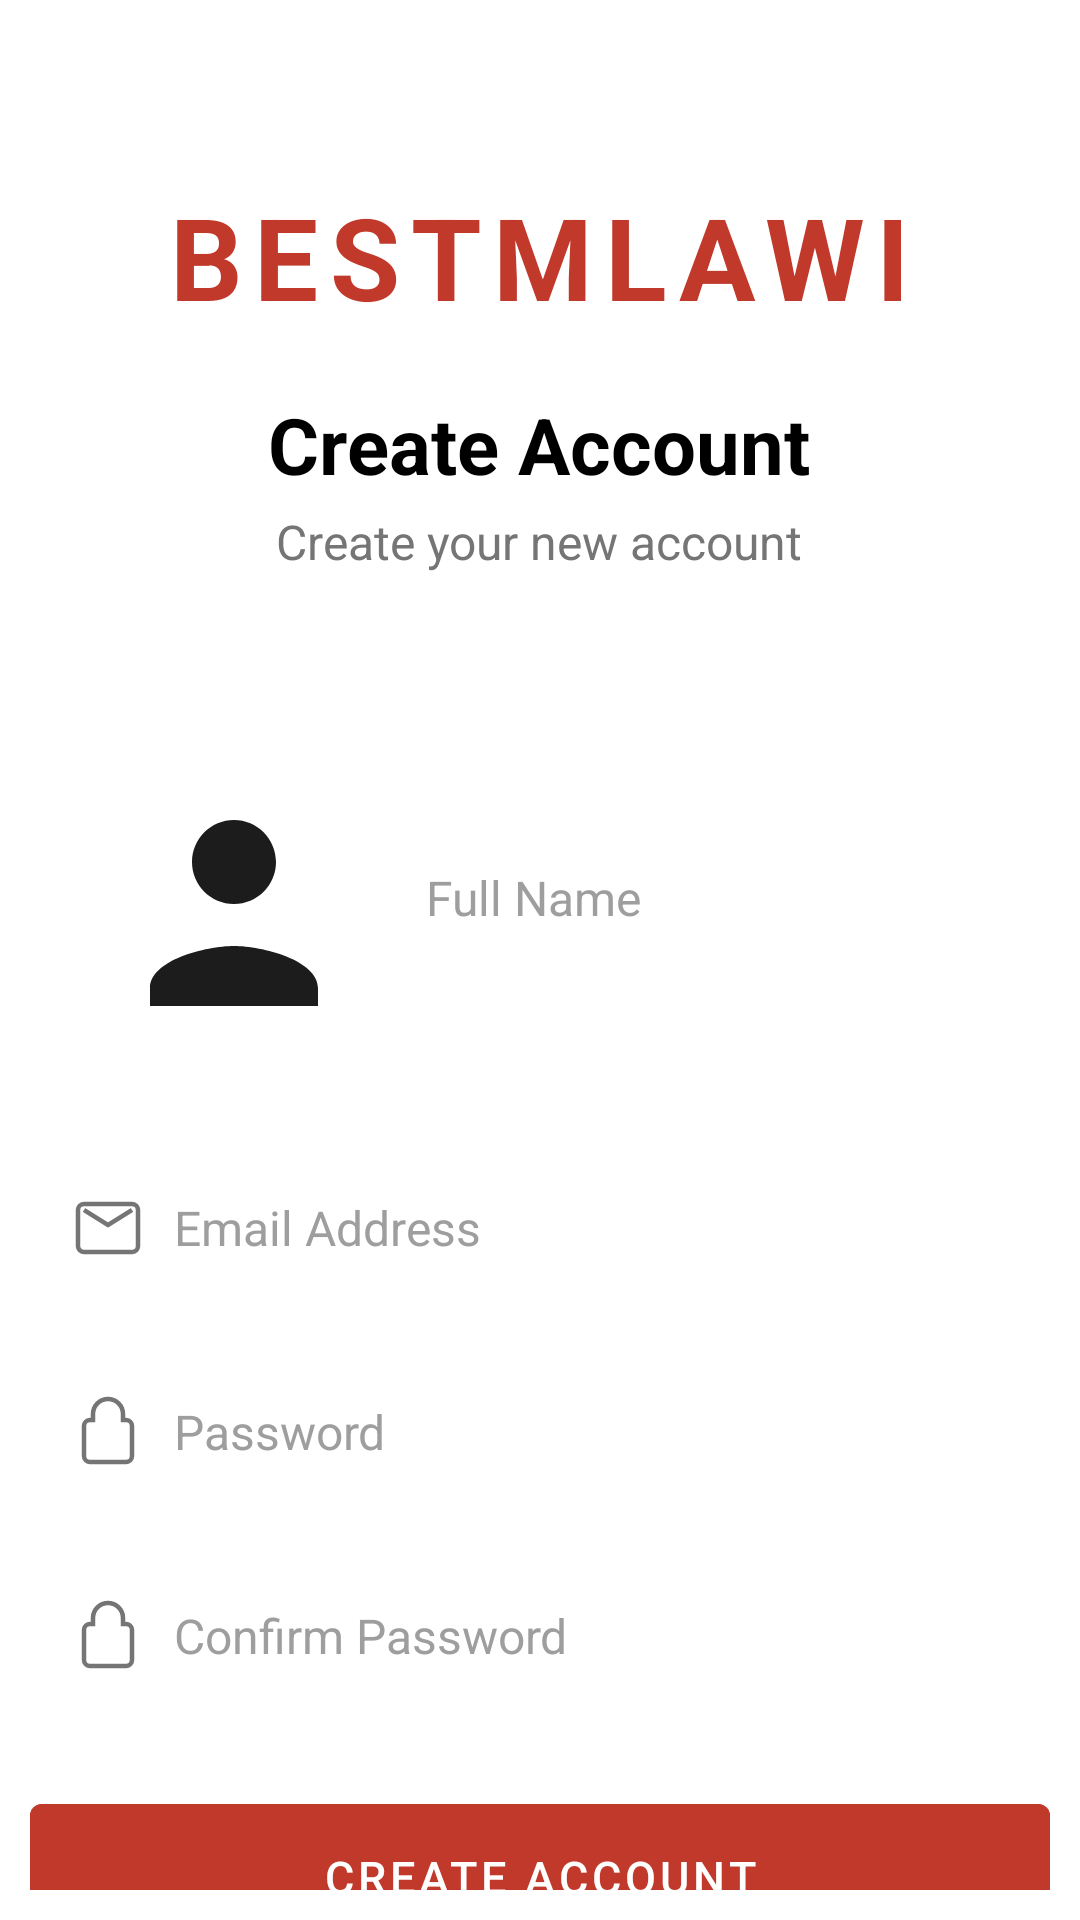

Android layout source for this screen:
<!-- AndroidManifest.xml: application theme Theme.BestMlewi -->
<!-- res/layout/activity_register.xml -->
<?xml version="1.0" encoding="utf-8"?>
<ScrollView xmlns:android="http://schemas.android.com/apk/res/android"
    xmlns:app="http://schemas.android.com/apk/res-auto"
    android:layout_width="match_parent"
    android:layout_height="match_parent"
    android:padding="10dp"
    android:background="@color/white"
    android:fitsSystemWindows="true"
    android:scrollbars="none">

    <LinearLayout
        android:layout_width="match_parent"
        android:layout_height="wrap_content"
        android:orientation="vertical"
        android:gravity="center_horizontal"
        android:paddingTop="30dp"
        android:paddingBottom="30dp">

        <TextView
            android:layout_width="wrap_content"
            android:layout_height="wrap_content"
            android:text="BESTMLAWI"
            android:textSize="38sp"
            android:textStyle="bold"
            android:textColor="#C0392B"
            android:layout_marginTop="20dp"
            android:layout_marginBottom="20dp"
            android:letterSpacing="0.1" />

        <TextView
            android:layout_width="wrap_content"
            android:layout_height="wrap_content"
            android:text="Create Account"
            android:textSize="26sp"
            android:textStyle="bold"
            android:textColor="@color/black"
            android:layout_marginBottom="4dp" />

        <TextView
            android:layout_width="wrap_content"
            android:layout_height="wrap_content"
            android:text="Create your new account"
            android:textSize="16sp"
            android:textColor="#757575"
            android:layout_marginBottom="40dp" />

        
        <EditText
            android:id="@+id/editTextName"
            android:layout_width="match_parent"
            android:layout_height="wrap_content"
            android:hint="Full Name"
            android:inputType="textPersonName"
            android:background="@drawable/edittext_background_flat"
            android:padding="14dp"
            android:layout_marginBottom="16dp"
            android:textColor="@color/black"
            android:textColorHint="#9E9E9E"
            android:drawableStart="@drawable/ic_person_app_icon"
            android:drawablePadding="10dp"
            android:textSize="16sp"
            android:elevation="1dp" />

        
        <EditText
            android:id="@+id/editTextEmail"
            android:layout_width="match_parent"
            android:layout_height="wrap_content"
            android:hint="Email Address"
            android:inputType="textEmailAddress"
            android:background="@drawable/edittext_background_flat"
            android:padding="14dp"
            android:layout_marginBottom="16dp"
            android:textColor="@color/black"
            android:textColorHint="#9E9E9E"
            android:drawableStart="@drawable/ic_email_outline"
            android:drawablePadding="10dp"
            android:textSize="16sp"
            android:elevation="1dp" />

        
        <EditText
            android:id="@+id/editTextPassword"
            android:layout_width="match_parent"
            android:layout_height="wrap_content"
            android:hint="Password"
            android:inputType="textPassword"
            android:background="@drawable/edittext_background_flat"
            android:padding="14dp"
            android:layout_marginBottom="16dp"
            android:textColor="@color/black"
            android:textColorHint="#9E9E9E"
            android:drawableStart="@drawable/ic_lock_outline"
            android:drawablePadding="10dp"
            android:textSize="16sp"
            android:elevation="1dp" />

        
        <EditText
            android:id="@+id/editTextConfirmPassword"
            android:layout_width="match_parent"
            android:layout_height="wrap_content"
            android:hint="Confirm Password"
            android:inputType="textPassword"
            android:background="@drawable/edittext_background_flat"
            android:padding="14dp"
            android:layout_marginBottom="24dp"
            android:textColor="@color/black"
            android:textColorHint="#9E9E9E"
            android:drawableStart="@drawable/ic_lock_outline"
            android:drawablePadding="10dp"
            android:textSize="16sp"
            android:elevation="1dp" />

        <Button
            android:id="@+id/buttonRegister"
            android:layout_width="match_parent"
            android:layout_height="wrap_content"
            android:text="Create Account"
            android:textSize="15sp"
            android:textStyle=""
            android:backgroundTint="#C0392B"
            android:textColor="@android:color/white"
            android:paddingVertical="14dp"
            android:layout_marginBottom="40dp"
            android:elevation="4dp" />

        <LinearLayout
            android:layout_width="wrap_content"
            android:layout_height="wrap_content"
            android:orientation="horizontal"
            android:gravity="center">

            <TextView
                android:layout_width="wrap_content"
                android:layout_height="wrap_content"
                android:text="Already have an account?"
                android:textSize="14sp"
                android:textColor="@color/black" />

            <TextView
                android:id="@+id/textLogin"
                android:layout_width="wrap_content"
                android:layout_height="wrap_content"
                android:text=" Sign in"
                android:textSize="14sp"
                android:textColor="#C0392B"
                android:textStyle="bold"
                android:clickable="true"
                android:focusable="true" />

        </LinearLayout>

    </LinearLayout>
</ScrollView>
<!-- resources referenced by this layout -->
<resources>
  <color name="black">#000000</color>
  <color name="white">#FFFFFF</color>
  <!-- drawable ic_email_outline (drawable) -->
  <vector xmlns:android="http://schemas.android.com/apk/res/android"
      android:width="24dp"
      android:height="24dp"
      android:viewportWidth="24"
      android:viewportHeight="24">
      <path
          android:fillColor="#00000000"
          android:strokeColor="#757575"
          android:strokeWidth="1.5"
          android:pathData="M20 4H4c-1.1 0-2 .9-2 2v12c0 1.1.9 2 2 2h16c1.1 0 2-.9 2-2V6c0-1.1-.9-2-2-2zM4 6l8 5 8-5" />
  </vector>
  <!-- drawable ic_lock_outline (drawable) -->
  <vector xmlns:android="http://schemas.android.com/apk/res/android"
      android:width="24dp"
      android:height="24dp"
      android:viewportWidth="24"
      android:viewportHeight="24">
      <path
          android:fillColor="#00000000"
          android:strokeColor="#757575"
          android:strokeWidth="1.5"
          android:pathData="M18 8h-1V6c0-2.76-2.24-5-5-5S7 3.24 7 6v2H6c-1.1 0-2 0.9-2 2v10c0 1.1 0.9 2 2 2h12c1.1 0 2-0.9 2-2V10c0-1.1-0.9-2-2-2z" />
  </vector>
  <!-- drawable ic_person_app_icon (drawable) -->
  <?xml version="1.0" encoding="utf-8"?>
  <vector xmlns:android="http://schemas.android.com/apk/res/android"
      android:width="108dp"
      android:height="108dp"
      android:viewportWidth="108"
      android:viewportHeight="108">
      <path
          android:fillColor="#FFFFFF"
          android:pathData="M54,54m-50,0a50,50 0,1 1,100 0a50,50 0,1 1,-100 0"/>
      <path
          android:fillColor="#1D1C1C"
          android:pathData="M54,28c-7.73,0 -14,6.27 -14,14s6.27,14 14,14 14,-6.27 14,-14S61.73,28 54,28zM54,70c-9.38,0 -28,4.71 -28,14v6h56v-6C82,74.71 63.38,70 54,70z"/>
  </vector>
  <style name="Theme.BestMlewi" parent="Theme.MaterialComponents.DayNight.DarkActionBar">
          
          <item name="colorPrimary">@color/purple_500</item>
          <item name="colorPrimaryVariant">@color/purple_700</item>
          <item name="colorOnPrimary">@color/white</item>
          
          <item name="colorSecondary">@color/teal_200</item>
          <item name="colorSecondaryVariant">@color/teal_700</item>
          <item name="colorOnSecondary">@color/black</item>
          
          <item name="android:statusBarColor">?attr/colorPrimaryVariant</item>
          
      </style>
  <color name="purple_500">#D32F2F</color>
  <color name="purple_700">#A90404</color>
  <color name="teal_200">#4ECDC4</color>
  <color name="teal_700">#3DBBB4</color>
</resources>
